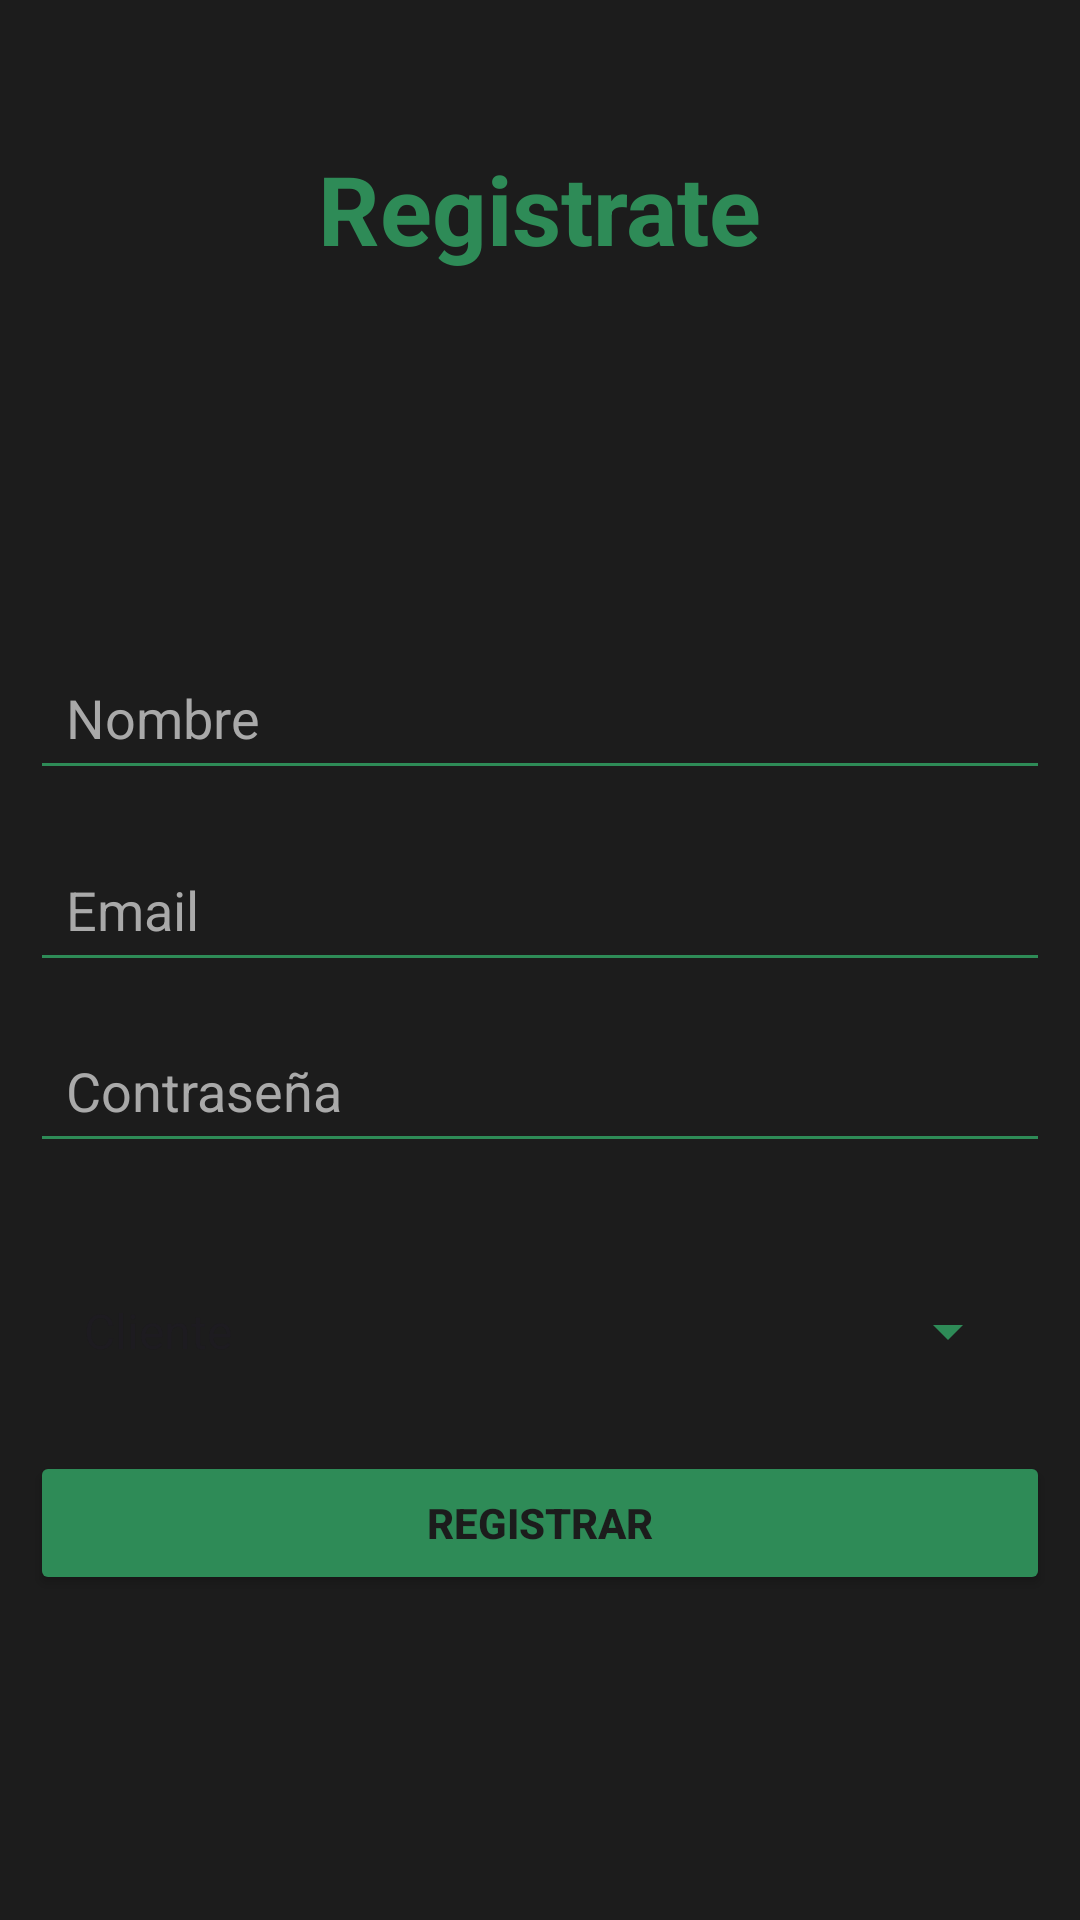

Here is an Android app screen rendered from its layout file. Give the layout XML and the strings, colors and styles it references.
<!-- AndroidManifest.xml: application theme Theme.PapaGiorgiosRestaurant -->
<!-- res/layout/activity_register.xml -->
<?xml version="1.0" encoding="utf-8"?>
<androidx.constraintlayout.widget.ConstraintLayout xmlns:android="http://schemas.android.com/apk/res/android"
    xmlns:app="http://schemas.android.com/apk/res-auto"
    xmlns:tools="http://schemas.android.com/tools"
    android:id="@+id/main"
    android:layout_width="match_parent"
    android:layout_height="match_parent"
    android:background="@color/gris_oscuro"
    tools:context=".common.authentication.RegisterActivity">

    <TextView
        android:id="@+id/tvTitle"
        android:layout_width="wrap_content"
        android:layout_height="wrap_content"
        android:layout_marginTop="48dp"
        android:backgroundTint="@color/verder_pino"
        android:text="Registrate"
        android:textColor="@color/verder_pino"
        android:textSize="32sp"
        android:textStyle="bold"
        app:layout_constraintEnd_toEndOf="parent"
        app:layout_constraintStart_toStartOf="parent"
        app:layout_constraintTop_toTopOf="parent" />


    <EditText
        android:id="@+id/txtName"
        android:layout_width="0dp"
        android:layout_height="wrap_content"
        android:layout_marginLeft="10dp"
        android:layout_marginTop="124dp"
        android:layout_marginRight="10dp"
        android:backgroundTint="@color/verder_pino"
        android:hint="Nombre"
        android:padding="12dp"
        android:textColor="@color/gris_suave"
        android:textColorHint="@color/gris_suave"
        app:layout_constraintEnd_toEndOf="parent"
        app:layout_constraintHorizontal_bias="0.526"
        app:layout_constraintStart_toStartOf="parent"
        app:layout_constraintTop_toBottomOf="@id/tvTitle" />

    <EditText
        android:id="@+id/txtEmail"
        android:layout_width="0dp"
        android:layout_height="wrap_content"
        android:layout_marginLeft="10dp"
        android:layout_marginTop="188dp"
        android:layout_marginRight="10dp"
        android:backgroundTint="@color/verder_pino"
        android:hint="Email"
        android:padding="12dp"
        android:textColor="@color/gris_suave"
        android:textColorHint="@color/gris_suave"
        app:layout_constraintEnd_toEndOf="parent"
        app:layout_constraintHorizontal_bias="0.473"
        app:layout_constraintStart_toStartOf="parent"
        app:layout_constraintTop_toBottomOf="@id/tvTitle" />

    <EditText
        android:id="@+id/txtPassword"
        android:layout_width="0dp"
        android:layout_height="wrap_content"
        android:layout_marginLeft="10dp"
        android:layout_marginTop="12dp"
        android:layout_marginRight="10dp"
        android:backgroundTint="@color/verder_pino"
        android:hint="Contraseña"
        android:inputType="textPassword"
        android:padding="12dp"
        android:textColor="#F5F5F5"
        android:textColorHint="@color/gris_suave"
        app:layout_constraintEnd_toEndOf="parent"
        app:layout_constraintHorizontal_bias="0.842"
        app:layout_constraintStart_toStartOf="parent"
        app:layout_constraintTop_toBottomOf="@id/txtEmail" />

    <Button
        android:id="@+id/btnRegisters"
        android:layout_width="0dp"
        android:layout_height="wrap_content"
        android:layout_marginLeft="10dp"
        android:layout_marginTop="96dp"
        android:layout_marginRight="10dp"
        android:backgroundTint="@color/verder_pino"
        android:padding="12dp"
        android:text="Registrar"
        android:textColor="#1C1C1C"
        android:textStyle="bold"
        app:layout_constraintEnd_toEndOf="parent"
        app:layout_constraintHorizontal_bias="0.526"
        app:layout_constraintStart_toStartOf="parent"
        app:layout_constraintTop_toBottomOf="@id/txtPassword" />

    <Spinner
        android:id="@+id/spinnerRolUser"
        android:layout_width="320dp"
        android:layout_height="wrap_content"
        android:layout_marginStart="1dp"
        android:layout_marginTop="32dp"
        android:layout_marginEnd="1dp"
        android:backgroundTint="@color/verder_pino"
        android:entries="@array/Spinner_items"
        android:minHeight="48dp"
        android:textColor="@color/gris_suave"
        app:layout_constraintEnd_toEndOf="parent"
        app:layout_constraintHorizontal_bias="0.497"
        app:layout_constraintStart_toStartOf="parent"
        app:layout_constraintTop_toBottomOf="@+id/txtPassword" />


</androidx.constraintlayout.widget.ConstraintLayout>
<!-- resources referenced by this layout -->
<resources>
  <string-array name="Spinner_items">
          <item>Cliente</item>
          <item>Repartidor</item>
      </string-array>
  <color name="gris_oscuro">#1C1C1C</color>
  <color name="gris_suave">#A9A9A9</color>
  <color name="verder_pino">#2E8B57</color>
  <style name="Theme.PapaGiorgiosRestaurant" parent="Base.Theme.PapaGiorgiosRestaurant" />
  <style name="Base.Theme.PapaGiorgiosRestaurant" parent="Theme.Material3.DayNight.NoActionBar">
          
          
      </style>
</resources>
